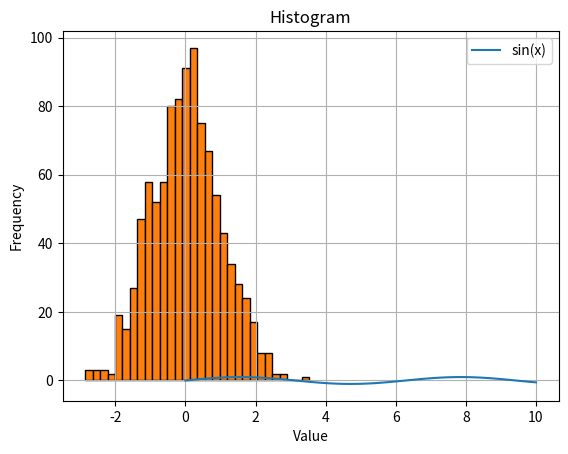

Python code for this plot:
import matplotlib.pyplot as plt
import numpy as np

# Data for plotting
x = np.linspace(0, 10, 100)
y = np.sin(x)

# Plotting a simple line plot
plt.plot(x, y, label='sin(x)')
plt.xlabel('x')
plt.ylabel('sin(x)')
plt.title('Simple Line Plot')
plt.legend()
plt.grid(True)
plt.show()

#Histogram

data = np.random.randn(1000)

# Plotting a histogram
plt.hist(data, bins=30, edgecolor='black')
plt.xlabel('Value')
plt.ylabel('Frequency')
plt.title('Histogram')
plt.grid(True)
plt.show()
